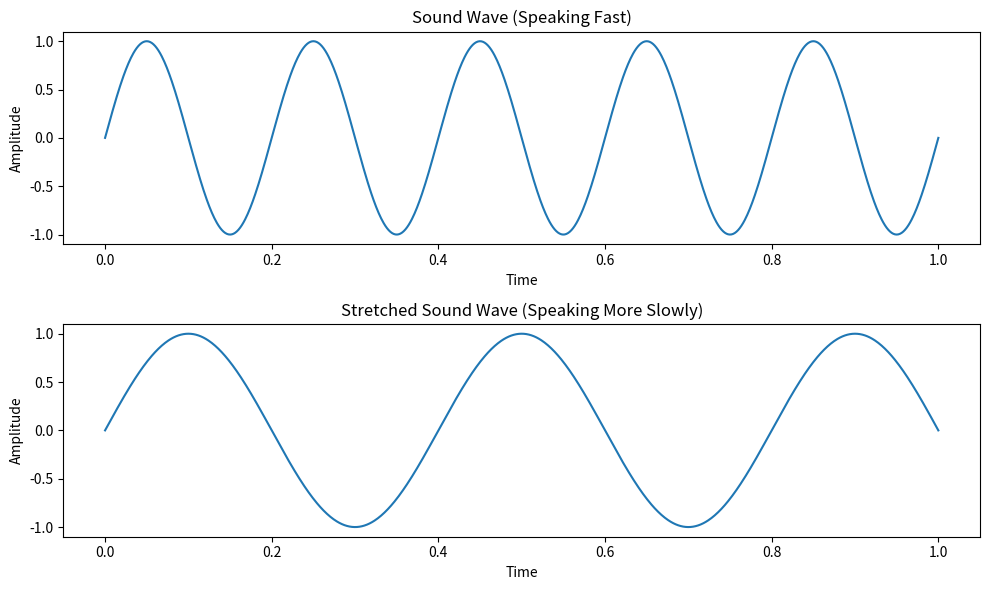

Source code (Python):
import numpy as np
import matplotlib.pyplot as plt

# Generating a simple sound wave as an example
t = np.linspace(0, 1, 1000)
sound_wave_fast = np.sin(2 * np.pi * 5 * t)  # 5 Hz tone

# Stretching the sound wave to simulate speaking more slowly
# We'll simulate this by reducing the frequency
sound_wave_slow = np.sin(2 * np.pi * 2.5 * t)  # 2.5 Hz tone, half the original frequency

fig, axs = plt.subplots(2, 1, figsize=(10, 6))

# Plotting the fast speaking sound wave
axs[0].plot(t, sound_wave_fast)
axs[0].set_title('Sound Wave (Speaking Fast)')
axs[0].set_xlabel('Time')
axs[0].set_ylabel('Amplitude')

# Plotting the stretched sound wave (speaking more slowly)
axs[1].plot(t, sound_wave_slow)
axs[1].set_title('Stretched Sound Wave (Speaking More Slowly)')
axs[1].set_xlabel('Time')
axs[1].set_ylabel('Amplitude')

plt.tight_layout()
plt.show()